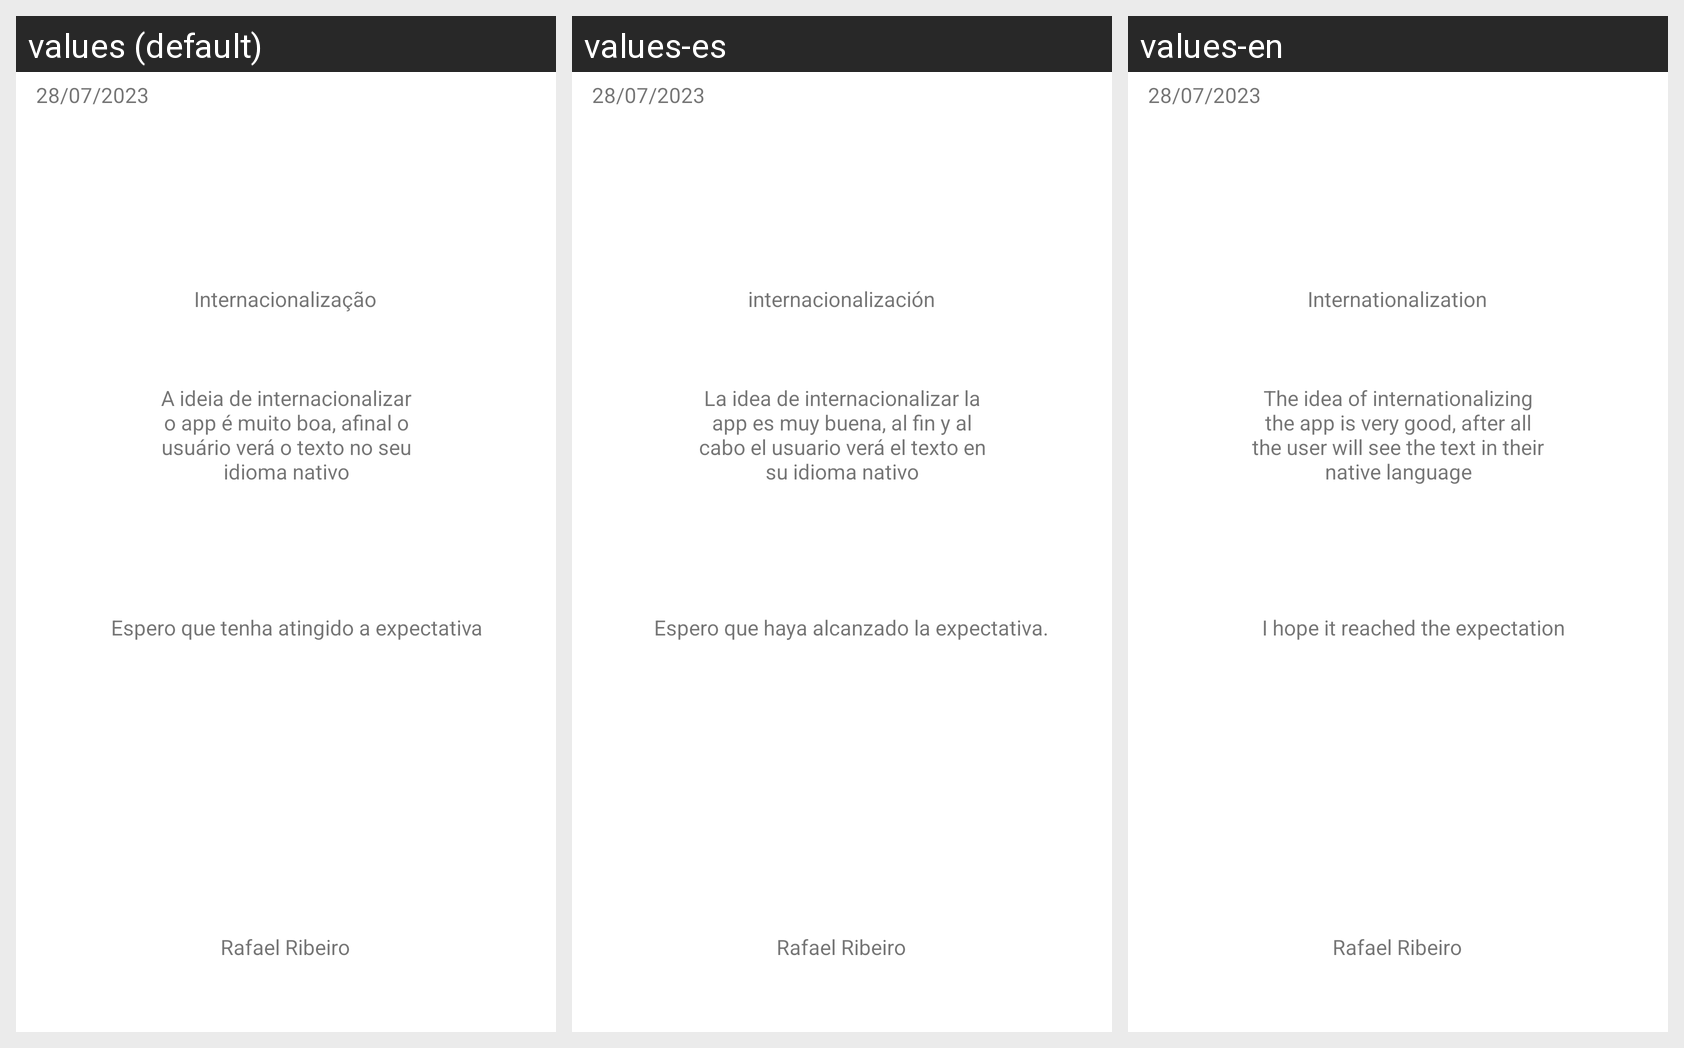

Locale-by-locale string values for the Android screen shown in this grid:
Android screen res/layout/activity_main.xml rendered under 3 locales, left to right: values (default), values-es, values-en. Device: Nexus 5 (rendered at 1080×1920; each locale shown at half size, 540×960, under a caption strip naming it); theme Theme.Meu_Primeiro_App_DIO.
Strings drawn on this screen, with the default value and each locale's value (text and hints the layout hard-codes, and strings that could not be matched under every locale, appear in the picture but are not listed):

texto
  values: A ideia de internacionalizar o app é muito boa, afinal o usuário verá o texto no seu idioma nativo
  values-es: La idea de internacionalizar la app es muy buena, al fin y al cabo el usuario verá el texto en su idioma nativo
  values-en: The idea of internationalizing the app is very good, after all the user will see the text in their native language

Titulo
  values: Internacionalização
  values-es: internacionalización
  values-en: Internationalization

rodape
  values: Espero que tenha atingido a expectativa
  values-es: Espero que haya alcanzado la expectativa.
  values-en: I hope it reached the expectation

data
  values: 28/07/2023
  values-es: 28/07/2023
  values-en: 28/07/2023

Assinatura
  values: Rafael Ribeiro
  values-es: Rafael Ribeiro
  values-en: Rafael Ribeiro
